4-way image classification set "dataset_orignal" from GitHub (ramyapriya/Ikea-WebScraping-Classification); label vocabulary: beds, chairs, tables, tableware.

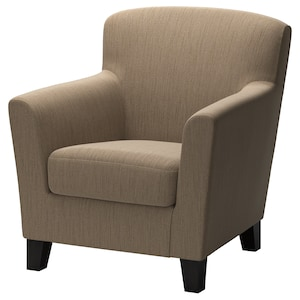
Label: chairs

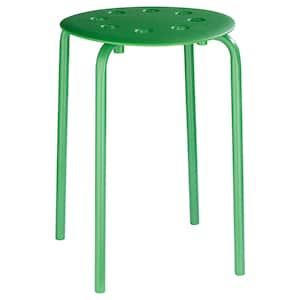
Label: chairs

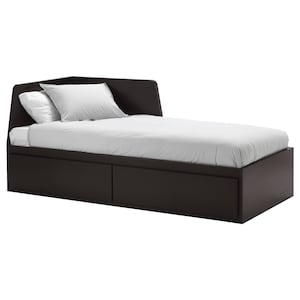
Label: beds

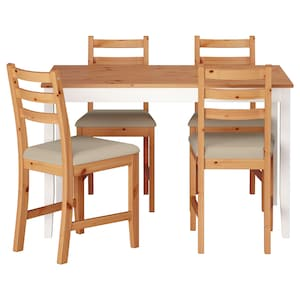
Label: tables

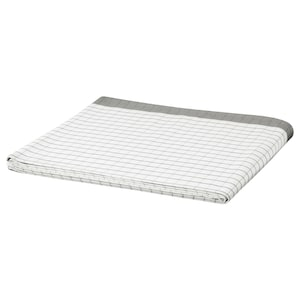
Label: tableware

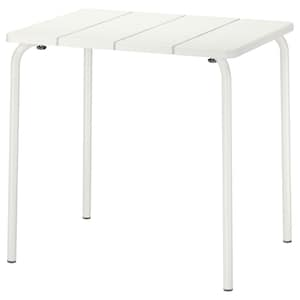
Label: tables
